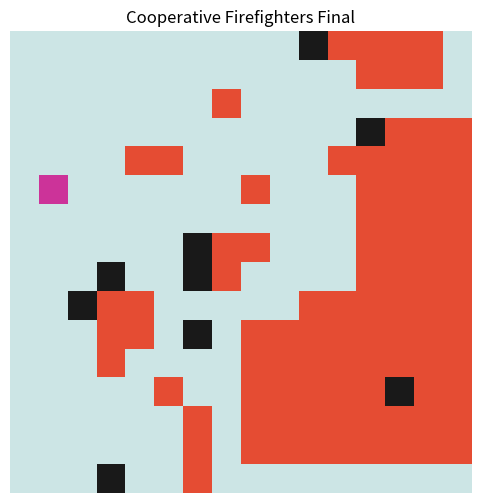

Reproduce this figure in Python.
import numpy as np
import random
from collections import deque
import matplotlib.pyplot as plt

DIRS = [(0, 1), (1, 0), (0, -1), (-1, 0)]

def in_bounds(p, H, W): return 0 <= p[0] < H and 0 <= p[1] < W

def neighbors(p, H, W, grid):
    for dr, dc in DIRS:
        nr, nc = p[0] + dr, p[1] + dc
        if in_bounds((nr, nc), H, W) and grid[nr, nc] == 0: yield (nr, nc)

def manhattan(a, b): return abs(a[0] - b[0]) + abs(a[1] - b[1])

def bfs(start, goals, H, W, grid):
    q = deque([start])
    parent = {start: None}
    while q:
        cur = q.popleft()
        if cur in goals:
            path = []
            p = cur
            while p:
                path.append(p)
                p = parent[p]
            return path[::-1]
        for nb in neighbors(cur, H, W, grid):
            if nb not in parent:
                parent[nb] = cur
                q.append(nb)
    return None

class GridWorld:
    def __init__(self, H, W):
        self.H, self.W = H, W
        self.grid = np.zeros((H, W), dtype=int)
    def add_walls(self, prob=0.03, seed=0):
        random.seed(seed)
        for r in range(self.H):
            for c in range(self.W):
                if random.random() < prob: self.grid[r, c] = 1

class Agent:
    def __init__(self, id, start):
        self.id = id
        self.pos = start
        self.path = [start]
        self.history = [start]
        self.task = None
    def step(self):
        if len(self.path) > 1:
            self.path = self.path[1:]
            self.pos = self.path[0]
            self.history.append(self.pos)

# --- Main Execution ---
H, W = 16, 16
world = GridWorld(H, W)
world.add_walls(prob=0.03, seed=21)

ffs = [Agent(0, (0, 0)), Agent(1, (0, W-1)), Agent(2, (H-1, W-1))]
fires = {(random.randint(3, H-4), random.randint(3, W-4)) for _ in range(6)}

t = 0
while fires and t < 300:
    # Greedy assignment
    for f in ffs:
        if f.task is None and fires:
            f.task = min(fires, key=lambda x: manhattan(f.pos, x))
            
    for f in ffs:
        if f.task:
            p = bfs(f.pos, {f.task}, H, W, world.grid)
            if p: f.path = p
        f.step()
        
        if f.pos == f.task and f.pos in fires:
            fires.remove(f.pos)
            f.task = None

    # Fire Spread
    newfires = set(fires)
    for fire in list(fires):
        for nb in neighbors(fire, H, W, world.grid):
            if random.random() < 0.08: # Spread probability
                newfires.add(nb)
    fires = newfires
    t += 1

print("Remaining fires approx:", len(fires))

# Visualization
canvas = np.ones((H, W, 3)) * 0.95
canvas[world.grid == 1] = np.array([0.1, 0.1, 0.1])
for fr in fires: canvas[fr] = np.array([0.9, 0.3, 0.2])
for f in ffs:
    for h in f.history: canvas[h] = np.array([0.8, 0.9, 0.9])
    r, c = f.pos
    canvas[r, c] = np.array([0.2 + 0.3 * (f.id % 3), 0.2 + 0.4 * ((f.id + 1) % 3), 0.3 + 0.3 * ((f.id + 2) % 3)])

plt.figure(figsize=(6, 6))
plt.imshow(canvas)
plt.title('Cooperative Firefighters Final')
plt.axis('off')
plt.show()